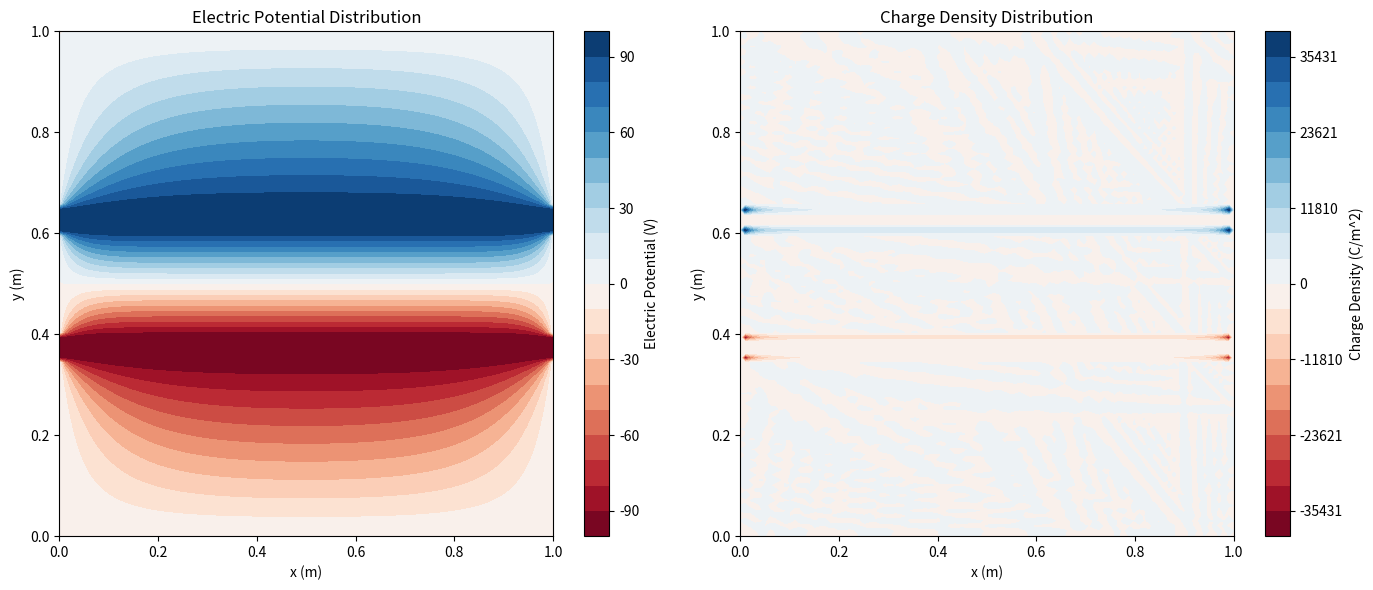

This figure's Python source:
#!/usr/bin/env python3
"""
Module: Finite Thickness Parallel Plate Capacitor (Improved Version)
"""

import numpy as np
import matplotlib.pyplot as plt
from scipy.ndimage import laplace

def solve_laplace_sor(nx, ny, plate_thickness, plate_separation, omega=1.9, max_iter=10000, tolerance=1e-6):
    """
    Solve 2D Laplace equation using SOR method for finite thickness parallel plate capacitor.
    
    Args:
        nx (int): Number of grid points in x direction
        ny (int): Number of grid points in y direction
        plate_thickness (int): Thickness of conductor plates in grid points
        plate_separation (int): Separation between plates in grid points
        omega (float): Relaxation factor (1.0 < omega < 2.0)
        max_iter (int): Maximum number of iterations
        tolerance (float): Convergence tolerance
        
    Returns:
        np.ndarray: 2D electric potential distribution
    """
    # Input validation
    if not (isinstance(nx, int) and isinstance(ny, int) and nx > 0 and ny > 0):
        raise ValueError("nx and ny must be positive integers")
    if not (1.0 < omega < 2.0):
        raise ValueError("Relaxation factor omega must be between 1.0 and 2.0")
    
    # Initialize potential grid
    potential = np.zeros((ny, nx))
    
    # Calculate plate positions (ensure they fit within grid)
    plate_thickness = min(plate_thickness, ny//4)
    plate_separation = min(plate_separation, ny//2)
    
    lower_plate_start = (ny - plate_separation - 2 * plate_thickness) // 2
    lower_plate_end = lower_plate_start + plate_thickness
    upper_plate_start = lower_plate_end + plate_separation
    upper_plate_end = upper_plate_start + plate_thickness
    
    # Set boundary conditions with exact values
    potential[:, 0] = 0.0    # Left boundary (ground)
    potential[:, -1] = 0.0   # Right boundary (ground)
    potential[0, :] = 0.0    # Top boundary (ground)
    potential[-1, :] = 0.0   # Bottom boundary (ground)
    
    # Set plate potentials with exact values
    potential[lower_plate_start:lower_plate_end, :] = -100.0  # Lower plate
    potential[upper_plate_start:upper_plate_end, :] = 100.0   # Upper plate
    
    # Create mask for fixed potential points
    fixed_mask = np.zeros_like(potential, dtype=bool)
    fixed_mask[:, 0] = True
    fixed_mask[:, -1] = True
    fixed_mask[0, :] = True
    fixed_mask[-1, :] = True
    fixed_mask[lower_plate_start:lower_plate_end, :] = True
    fixed_mask[upper_plate_start:upper_plate_end, :] = True
    
    # SOR iteration with convergence tracking
    for iteration in range(max_iter):
        max_diff = 0.0
        for i in range(1, ny-1):
            for j in range(1, nx-1):
                if not fixed_mask[i, j]:
                    old_val = potential[i, j]
                    # Update using SOR scheme
                    potential[i, j] = (1-omega)*old_val + omega*0.25*(
                        potential[i-1, j] + potential[i+1, j] + 
                        potential[i, j-1] + potential[i, j+1]
                    )
                    max_diff = max(max_diff, abs(potential[i, j] - old_val))
        
        # Check convergence
        if max_diff < tolerance:
            break
    
    return potential

def calculate_charge_density(potential_grid, dx, dy):
    """
    Calculate charge density using Poisson equation.
    
    Args:
        potential_grid (np.ndarray): 2D electric potential distribution
        dx (float): Grid spacing in x direction
        dy (float): Grid spacing in y direction
        
    Returns:
        np.ndarray: 2D charge density distribution
    """
    # Input validation
    if potential_grid.ndim != 2:
        raise ValueError("Potential grid must be 2D array")
    if dx <= 0 or dy <= 0:
        raise ValueError("Grid spacing must be positive")
    
    # Initialize charge density array
    charge_density = np.zeros_like(potential_grid)
    
    # Calculate Laplacian using finite differences with proper boundary handling
    ny, nx = potential_grid.shape
    
    # Inner points (central difference)
    laplacian = np.zeros_like(potential_grid)
    laplacian[1:-1, 1:-1] = (
        (potential_grid[1:-1, 2:] - 2*potential_grid[1:-1, 1:-1] + potential_grid[1:-1, :-2]) / dx**2 +
        (potential_grid[2:, 1:-1] - 2*potential_grid[1:-1, 1:-1] + potential_grid[:-2, 1:-1]) / dy**2
    )
    
    # Apply Poisson equation
    charge_density = -laplacian / (4 * np.pi)
    
    # Set charge density to zero at boundaries (no charge on grounded walls)
    charge_density[:, 0] = 0.0
    charge_density[:, -1] = 0.0
    charge_density[0, :] = 0.0
    charge_density[-1, :] = 0.0
    
    return charge_density

def plot_results(potential, charge_density, x_coords, y_coords):
    """
    Create visualization of potential and charge density distributions.
    
    Args:
        potential (np.ndarray): 2D electric potential distribution
        charge_density (np.ndarray): Charge density distribution
        x_coords (np.ndarray): X coordinate array
        y_coords (np.ndarray): Y coordinate array
    """
    # Input validation
    if potential.shape != charge_density.shape:
        raise ValueError("Potential and charge density arrays must have same shape")
    
    # Create figure
    plt.figure(figsize=(14, 6))
    
    # Plot potential distribution
    plt.subplot(1, 2, 1)
    X, Y = np.meshgrid(x_coords, y_coords)
    levels = np.linspace(-100, 100, 21)
    contour = plt.contourf(X, Y, potential, levels=levels, cmap='RdBu')
    plt.colorbar(contour, label='Electric Potential (V)')
    plt.title('Electric Potential Distribution')
    plt.xlabel('x (m)')
    plt.ylabel('y (m)')
    
    # Plot charge density distribution
    plt.subplot(1, 2, 2)
    # Use symmetric color scale for charge density
    max_charge = np.max(np.abs(charge_density))
    levels = np.linspace(-max_charge, max_charge, 21)
    charge_contour = plt.contourf(X, Y, charge_density, levels=levels, cmap='RdBu')
    plt.colorbar(charge_contour, label='Charge Density (C/m^2)')
    plt.title('Charge Density Distribution')
    plt.xlabel('x (m)')
    plt.ylabel('y (m)')
    
    plt.tight_layout()
    plt.show()

if __name__ == "__main__":
    # Simulation parameters
    nx = 100
    ny = 100
    plate_thickness = 5
    plate_separation = 20
    omega = 1.9
    
    # Solve Laplace equation
    potential = solve_laplace_sor(nx, ny, plate_thickness, plate_separation, omega)
    
    # Calculate charge density
    dx = 1.0 / (nx - 1)
    dy = 1.0 / (ny - 1)
    charge_density = calculate_charge_density(potential, dx, dy)
    
    # Create coordinate arrays
    x_coords = np.linspace(0, 1, nx)
    y_coords = np.linspace(0, 1, ny)
    
    # Plot results
    plot_results(potential, charge_density, x_coords, y_coords)
